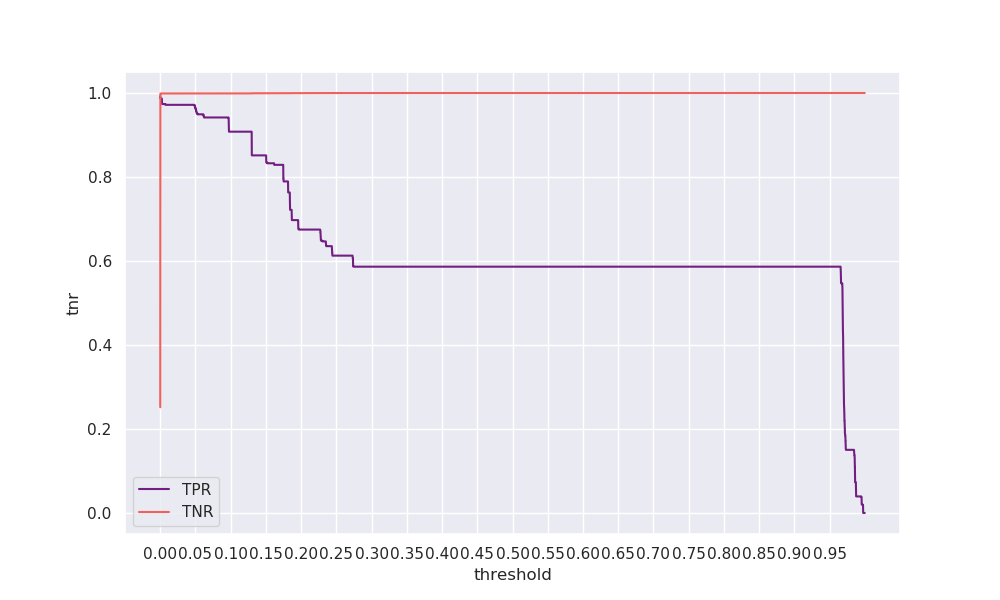

The table this chart was drawn from, first rows:
threshold, tpr, tnr, geometric_mean, arithmetic_mean
0.0, 0.9925, 0.2518, 0.4999, 0.6221
5e-05, 0.9868, 0.9987, 0.9928, 0.9928
0.0001, 0.9868, 0.9987, 0.9928, 0.9928
0.00015, 0.9868, 0.9987, 0.9928, 0.9928
0.0002, 0.9868, 0.9987, 0.9928, 0.9928
0.00025, 0.9868, 0.9987, 0.9928, 0.9928
0.0003, 0.9868, 0.9987, 0.9928, 0.9928
0.00035, 0.9868, 0.9987, 0.9928, 0.9928
0.0004, 0.9868, 0.9987, 0.9928, 0.9928
0.00045, 0.9868, 0.9987, 0.9928, 0.9928
0.0005, 0.9868, 0.9987, 0.9928, 0.9928
0.00055, 0.9868, 0.9987, 0.9928, 0.9928
0.0006, 0.9868, 0.9987, 0.9928, 0.9928
0.00065, 0.9868, 0.9987, 0.9928, 0.9928
0.0007, 0.9868, 0.9987, 0.9928, 0.9928
0.00075, 0.9868, 0.9987, 0.9928, 0.9928
0.0008, 0.9868, 0.9988, 0.9928, 0.9928
0.00085, 0.9868, 0.9988, 0.9928, 0.9928
0.0009, 0.9868, 0.9988, 0.9928, 0.9928
0.00095, 0.9868, 0.9988, 0.9928, 0.9928
0.001, 0.9868, 0.9988, 0.9928, 0.9928
0.00105, 0.9868, 0.9988, 0.9928, 0.9928
0.0011, 0.9868, 0.9988, 0.9928, 0.9928
0.00115, 0.9868, 0.9988, 0.9928, 0.9928
0.0012, 0.9868, 0.9988, 0.9928, 0.9928
0.00125, 0.9868, 0.9988, 0.9928, 0.9928
0.0013, 0.9868, 0.9988, 0.9928, 0.9928
0.00135, 0.9868, 0.9988, 0.9928, 0.9928
0.0014, 0.9868, 0.9988, 0.9928, 0.9928
0.00145, 0.9868, 0.9988, 0.9928, 0.9928
0.0015, 0.9868, 0.9988, 0.9928, 0.9928
0.00155, 0.9868, 0.9988, 0.9928, 0.9928
0.0016, 0.9868, 0.9988, 0.9928, 0.9928
0.00165, 0.9868, 0.9988, 0.9928, 0.9928
0.0017, 0.9868, 0.9988, 0.9928, 0.9928
0.00175, 0.9868, 0.9988, 0.9928, 0.9928
0.0018, 0.9868, 0.9988, 0.9928, 0.9928
0.00185, 0.9868, 0.9988, 0.9928, 0.9928
0.0019, 0.9868, 0.9988, 0.9928, 0.9928
0.00195, 0.9868, 0.9989, 0.9928, 0.9928
0.002, 0.9868, 0.9989, 0.9928, 0.9928
0.00205, 0.9868, 0.9989, 0.9928, 0.9928
0.0021, 0.9868, 0.9989, 0.9928, 0.9928
0.00215, 0.9868, 0.9989, 0.9928, 0.9928
0.0022, 0.9868, 0.9989, 0.9928, 0.9928
0.00225, 0.9868, 0.9989, 0.9928, 0.9928
0.0023, 0.985, 0.9989, 0.9919, 0.9919
0.00235, 0.9812, 0.9989, 0.99, 0.99
0.0024, 0.9793, 0.9989, 0.989, 0.9891
0.00245, 0.9774, 0.9989, 0.9881, 0.9881
0.0025, 0.9774, 0.9989, 0.9881, 0.9881
0.00255, 0.9774, 0.9989, 0.9881, 0.9881
0.0026, 0.9737, 0.9989, 0.9862, 0.9863
0.00265, 0.9737, 0.9989, 0.9862, 0.9863
0.0027, 0.9737, 0.9989, 0.9862, 0.9863
0.00275, 0.9737, 0.9989, 0.9862, 0.9863
0.0028, 0.9737, 0.9989, 0.9862, 0.9863
0.00285, 0.9737, 0.9989, 0.9862, 0.9863
0.0029, 0.9737, 0.9989, 0.9862, 0.9863
0.00295, 0.9737, 0.9989, 0.9862, 0.9863
... 19,940 more rows
